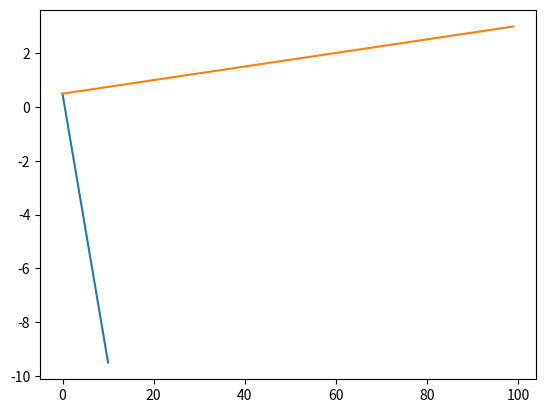

The matplotlib source for this figure:
#!/usr/bin/env python
# -*- coding: utf-8 -*-

import matplotlib.pyplot as plt
import numpy as np

x1 = np.linspace(0, 10, 100)
print(x1)
plt.plot(x1, 1/2-x1, (2+x1)/4)
